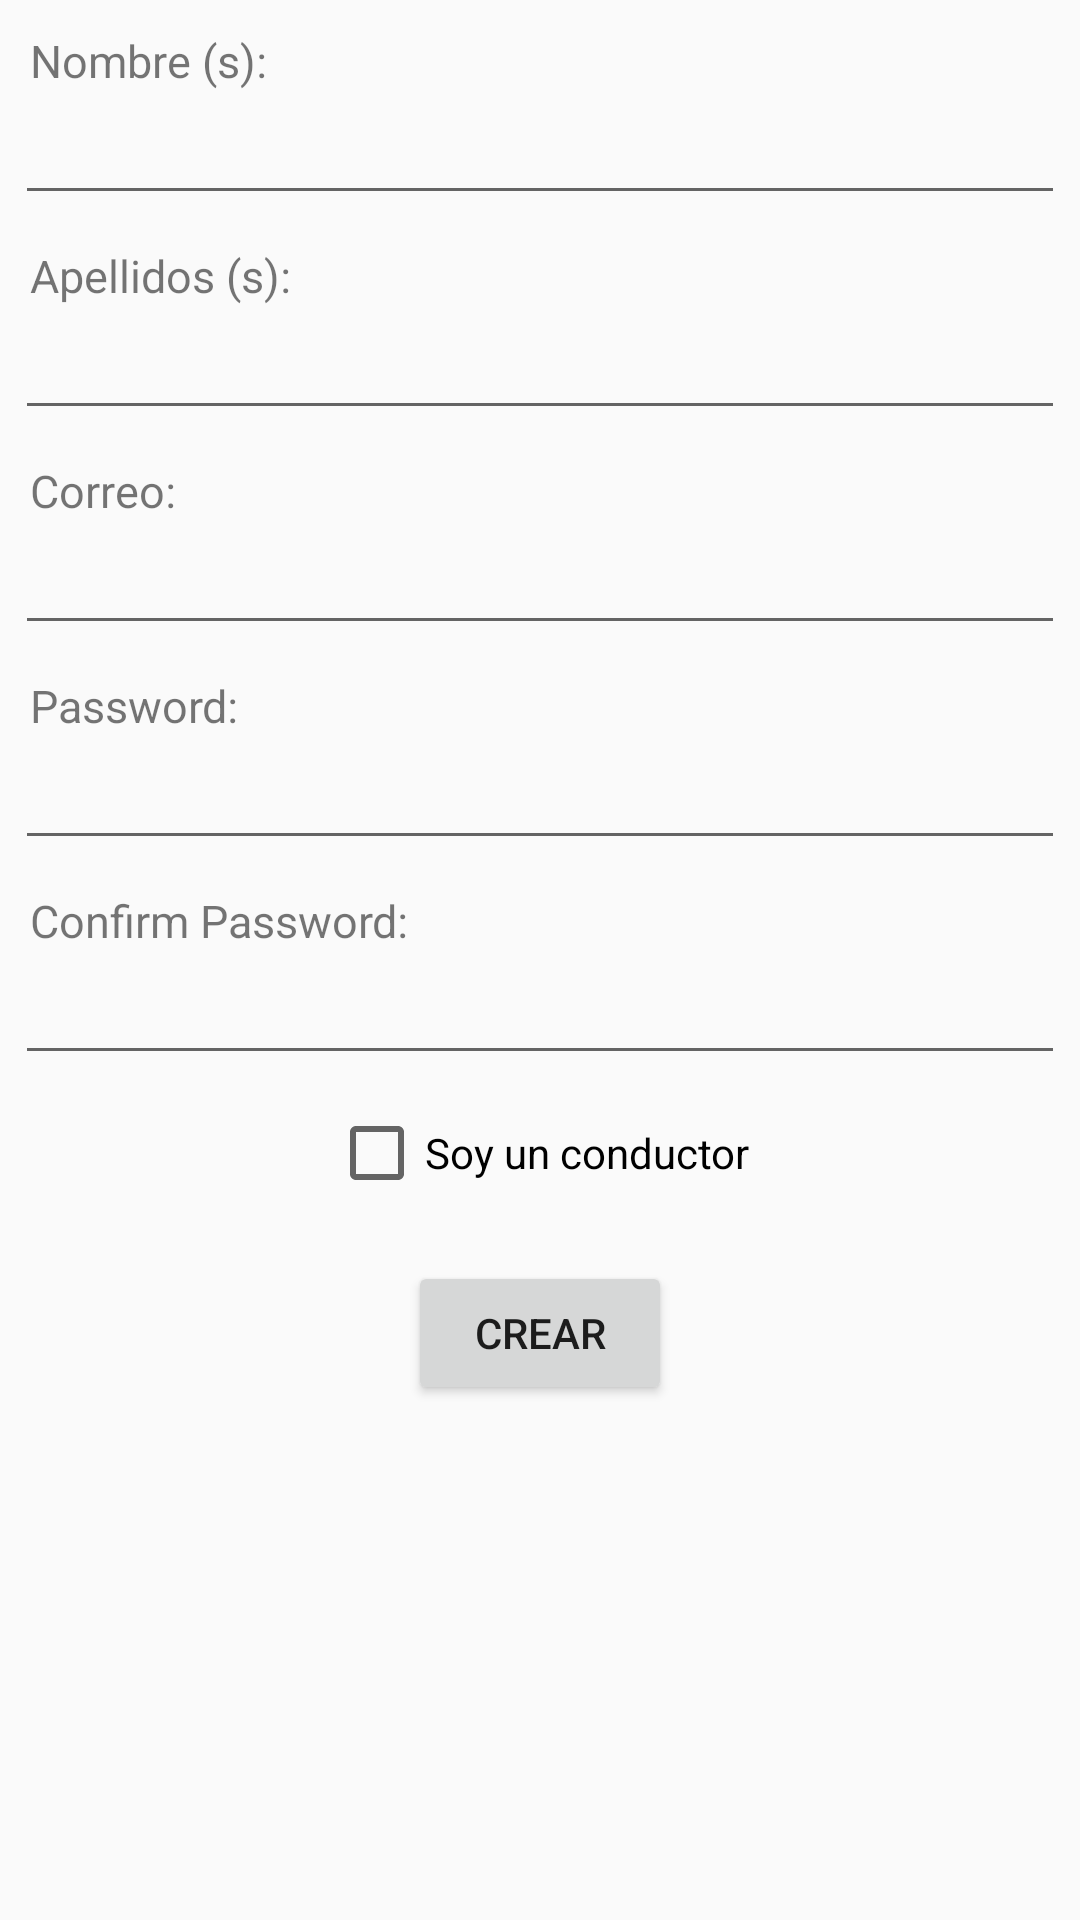

This screen was rendered from an Android layout file. Write that file and the resources it references.
<!-- AndroidManifest.xml: application theme AppTheme -->
<!-- res/layout/activity_create_user.xml -->
<?xml version="1.0" encoding="utf-8"?>
<LinearLayout xmlns:android="http://schemas.android.com/apk/res/android"
    xmlns:app="http://schemas.android.com/apk/res-auto"
    xmlns:tools="http://schemas.android.com/tools"
    android:layout_width="match_parent"
    android:layout_height="match_parent"
    tools:context=".activities.CreateUserActivity"
    android:orientation="vertical">


    <TextView
        android:id="@+id/textView1"
        android:layout_width="wrap_content"
        android:layout_height="wrap_content"
        android:text="Nombre (s):"
        android:textSize="15sp"
        android:layout_marginTop="10sp"
        android:layout_marginLeft="10dp"/>

    <EditText
        android:id="@+id/etName"
        android:layout_width="match_parent"
        android:layout_height="wrap_content"
        android:layout_marginStart="5sp"
        android:layout_marginEnd="5sp"
        android:inputType="textPersonName"/>

    <TextView
        android:id="@+id/textView2"
        android:layout_width="wrap_content"
        android:layout_height="wrap_content"
        android:text="Apellidos (s):"
        android:textSize="15sp"
        android:layout_marginTop="10sp"
        android:layout_marginLeft="10dp"/>

    <EditText
        android:id="@+id/etLastname"
        android:layout_width="match_parent"
        android:layout_height="wrap_content"
        android:layout_marginStart="5sp"
        android:layout_marginEnd="5sp"
        android:inputType="textPersonName"/>

    <TextView
        android:id="@+id/textView3"
        android:layout_width="wrap_content"
        android:layout_height="wrap_content"
        android:text="Correo:"
        android:textSize="15sp"
        android:layout_marginTop="10sp"
        android:layout_marginLeft="10dp"/>

    <EditText
        android:id="@+id/etEmail"
        android:layout_width="match_parent"
        android:layout_height="wrap_content"
        android:layout_marginStart="5sp"
        android:layout_marginEnd="5sp"
        android:inputType="textEmailAddress"/>

    <TextView
        android:id="@+id/textView4"
        android:layout_width="wrap_content"
        android:layout_height="wrap_content"
        android:text="Password:"
        android:textSize="15sp"
        android:layout_marginTop="10sp"
        android:layout_marginLeft="10dp"/>

    <EditText
        android:id="@+id/etPassword"
        android:layout_width="match_parent"
        android:layout_height="wrap_content"
        android:layout_marginStart="5sp"
        android:layout_marginEnd="5sp"
        android:inputType="textPassword"/>

    <TextView
        android:id="@+id/textView5"
        android:layout_width="wrap_content"
        android:layout_height="wrap_content"
        android:text="Confirm Password:"
        android:textSize="15sp"
        android:layout_marginTop="10sp"
        android:layout_marginLeft="10dp"/>

    <EditText
        android:id="@+id/etConfPassword"
        android:layout_width="match_parent"
        android:layout_height="wrap_content"
        android:layout_marginStart="5sp"
        android:layout_marginEnd="5sp"
        android:inputType="textPassword"/>

    <CheckBox
        android:id="@+id/rbIsRider"
        android:layout_width="wrap_content"
        android:layout_height="wrap_content"
        android:layout_marginTop="10sp"
        android:layout_gravity="center"
        android:text="Soy un conductor"/>

    <Button
        android:id="@+id/btCreate"
        android:layout_width="wrap_content"
        android:layout_height="wrap_content"
        android:layout_marginTop="20sp"
        android:layout_gravity="center"
        android:text="Crear"/>

</LinearLayout>
<!-- resources referenced by this layout -->
<resources>
  <style name="AppTheme" parent="Theme.AppCompat.Light.DarkActionBar">
          
          <item name="colorPrimary">@color/colorPrimary</item>
          <item name="colorPrimaryDark">@color/colorPrimaryDark</item>
          <item name="colorAccent">@color/colorAccent</item>
      </style>
  <color name="colorPrimary">#0174c6</color>
  <color name="colorPrimaryDark">#002a57</color>
  <color name="colorAccent">#D81B60</color>
</resources>
